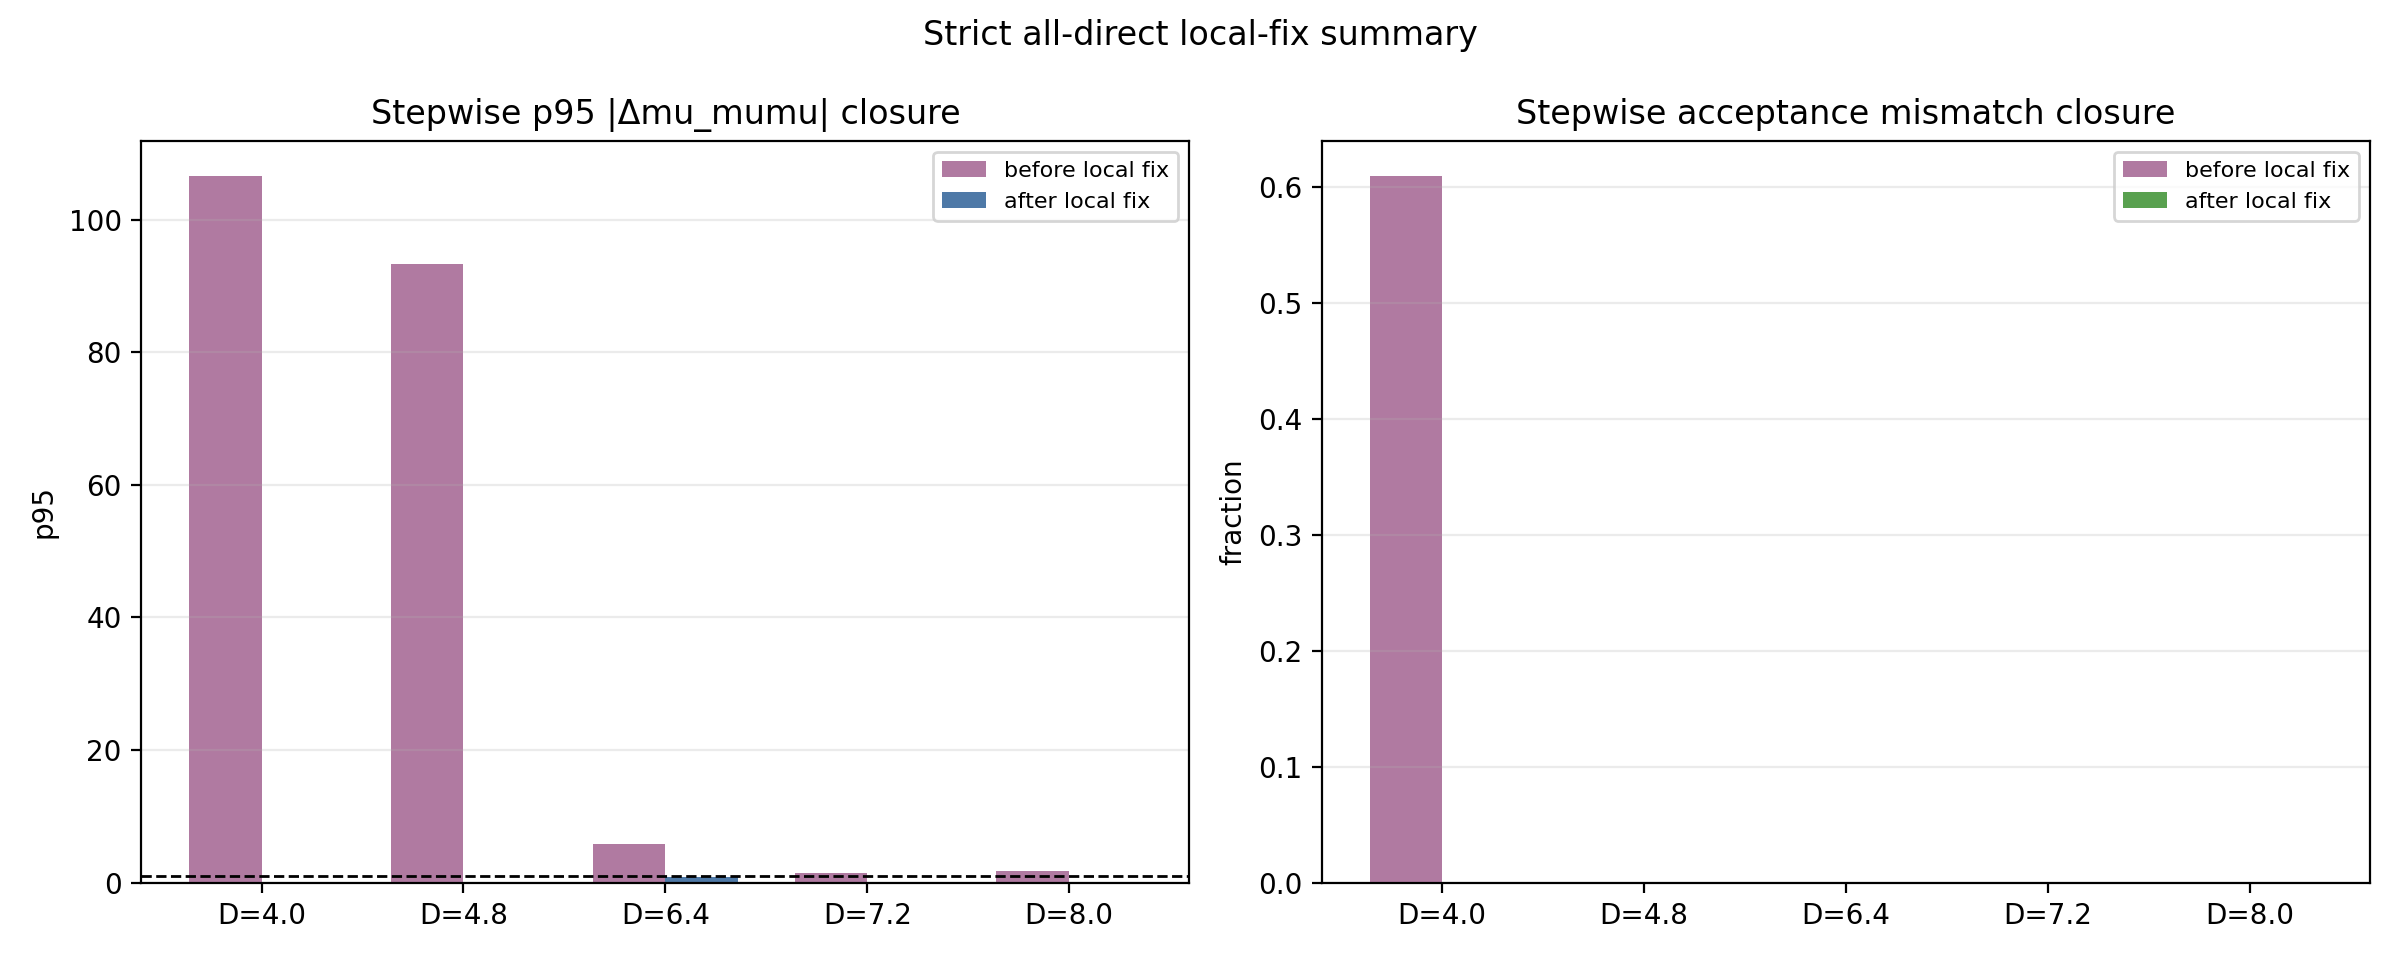

The file beside this chart, header and first rows:
D, mechanism, parameter, step_baseline_p95_abs_delta_mu_mumu, step_candidate_p95_abs_delta_mu_mumu, step_baseline_acceptance_mismatch, step_candidate_acceptance_mismatch, combined_p95_abs_delta_mu_mumu, combined_max_abs_delta_mu_mumu, combined_acceptance_mismatch
4.0, local width gate, beta=1.309, 106.6, 0.06427, 0.6098, 0.0, 0.06427, 0.0688, 0.0
4.8, local width gate, beta=0.75, 93.35, 0.1152, 0.0, 0.0, 0.1152, 0.1191, 0.0
6.4, band-pass g_norm, beta=0.25, center=0.06, hw=0.04, 5.795, 0.8397, 0.0, 0.0, 0.8397, 0.8399, 0.0
7.2, tail width gate, beta=0.35, 1.409, 0.06771, 0.0, 0.0, 0.06771, 0.06771, 0.0
8.0, tail width gate, beta=1.2, 1.729, 0.04173, 0.0, 0.0, 0.04173, 0.04173, 0.0
